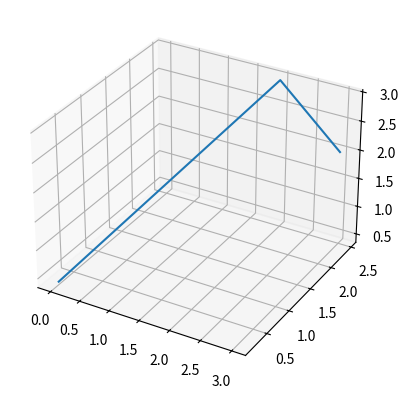

Python code for this plot:
#!/usr/bin/python
# [redacted]

import numpy as np
import matplotlib.pyplot as plt
from mpl_toolkits.mplot3d import Axes3D

def rk4_2d(a,b,n,y1_0,y2_0,fun1,fun2):
    h=(b-a)/n
    yp_1=[y1_0]
    yp_2=[y2_0]
    xp=[a]
    for i in range(0,n):
        k1_1=h*fun1(xp[i],yp_1[i],yp_2[i])
        k1_2=h*fun2(xp[i],yp_1[i],yp_2[i])

        k2_1=h*fun1(xp[i]+h/2.,yp_1[i]+k1_1/2.,yp_2[i]+k1_2/2.)
        k2_2=h*fun2(xp[i]+h/2.,yp_1[i]+k1_1/2.,yp_2[i]+k1_2/2.)

        k3_1=h*fun1(xp[i]+h/2.,yp_1[i]+k2_1/2.,yp_2[i]+k2_2/2.)
        k3_2=h*fun2(xp[i]+h/2.,yp_1[i]+k2_1/2.,yp_2[i]+k2_2/2.)

        k4_1=h*fun1(xp[i]+h,yp_1[i]+k3_1,yp_2[i]+k3_2)
        k4_2=h*fun2(xp[i]+h,yp_1[i]+k3_1,yp_2[i]+k3_2)

        yp_1.append(yp_1[i]+(k1_1+2.*k2_1+2.*k3_1+k4_1)/6.)
        yp_2.append(yp_2[i]+(k1_2+2.*k2_2+2.*k3_2+k4_2)/6.)
        xp.append(xp[i]+h)
    return xp,yp_1,yp_2

def fun1(x, y1, y2):
    return y1

def fun2(x, y1, y2):
    return -y2

if __name__ == "__main__":
    a = 0
    b = 20
    n = 100
    y1_0 = 2
    y2_0 = 3
    rkX, rkY1, rkY2 = rk4_2d(a, b, n, y1_0, y2_0, fun1, fun2)

    v = np.array([rkX, rkY1, rkY2])
    fig = plt.figure()
    ax = fig.add_subplot(111, projection='3d')
    ax.plot(v[:,0], v[:,1], v[:,2])
    plt.show()
    #print(rkX, rkY1, rkY2)
